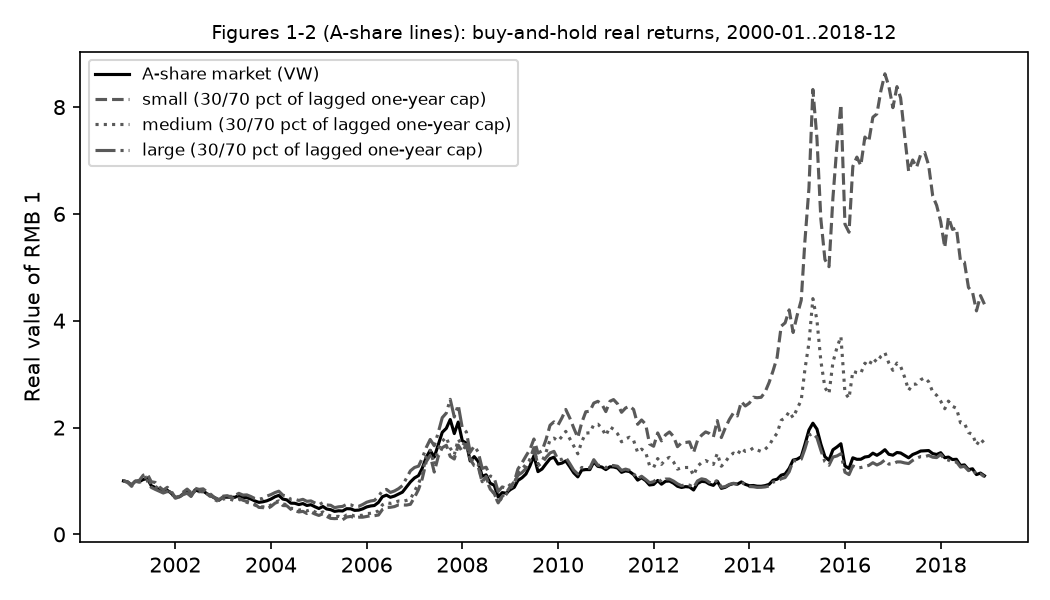

The table this chart was drawn from, first rows:
, all, small, medium, large
2000-12, 1.0, 1.0, 1.0, 1.0
2001-01, 0.9818, 0.973, 0.9809, 0.9845
2001-02, 0.9225, 0.8988, 0.9204, 0.9297
2001-03, 0.9957, 0.9935, 1.002, 0.9927
2001-04, 0.9871, 1.01, 0.9956, 0.9766
2001-05, 1.027, 1.108, 1.05, 0.9945
2001-06, 1.046, 1.131, 1.077, 1.008
2001-07, 0.911, 0.985, 0.936, 0.8794
2001-08, 0.8767, 0.9719, 0.9003, 0.8414
2001-09, 0.8286, 0.8887, 0.8412, 0.8065
2001-10, 0.7877, 0.8283, 0.7931, 0.774
2001-11, 0.8239, 0.8813, 0.8354, 0.803
2001-12, 0.7689, 0.8061, 0.7754, 0.7554
2002-01, 0.69, 0.6869, 0.6768, 0.6943
2002-02, 0.7019, 0.7145, 0.6943, 0.6999
2002-03, 0.7555, 0.7895, 0.7595, 0.743
2002-04, 0.7904, 0.8477, 0.7999, 0.7704
2002-05, 0.725, 0.7815, 0.7275, 0.7088
2002-06, 0.8344, 0.8629, 0.8187, 0.8315
2002-07, 0.8049, 0.8418, 0.7957, 0.7973
2002-08, 0.8105, 0.8518, 0.7991, 0.8029
2002-09, 0.7589, 0.7928, 0.7445, 0.7547
2002-10, 0.7189, 0.7448, 0.7026, 0.7173
2002-11, 0.6759, 0.6754, 0.6458, 0.6869
2002-12, 0.64, 0.6452, 0.6097, 0.6501
2003-01, 0.696, 0.7156, 0.6633, 0.7042
2003-02, 0.6963, 0.7239, 0.6675, 0.7012
2003-03, 0.6961, 0.7004, 0.6535, 0.7113
2003-04, 0.6939, 0.6477, 0.6292, 0.7288
2003-05, 0.7289, 0.6747, 0.6584, 0.7678
2003-06, 0.6938, 0.6389, 0.6186, 0.7355
2003-07, 0.687, 0.6157, 0.5986, 0.7387
2003-08, 0.6611, 0.6012, 0.5784, 0.7078
2003-09, 0.6249, 0.5626, 0.5476, 0.6696
2003-10, 0.5992, 0.5044, 0.5065, 0.6591
2003-11, 0.6099, 0.5005, 0.5166, 0.6734
2003-12, 0.6282, 0.4765, 0.5084, 0.7159
2004-01, 0.6608, 0.5203, 0.5486, 0.7446
2004-02, 0.7044, 0.5832, 0.6034, 0.7822
2004-03, 0.7295, 0.6129, 0.6268, 0.808
2004-04, 0.6605, 0.5393, 0.5684, 0.7336
2004-05, 0.6456, 0.5363, 0.5574, 0.715
2004-06, 0.5839, 0.4684, 0.4866, 0.6552
2004-07, 0.5814, 0.4443, 0.4811, 0.6571
2004-08, 0.5577, 0.4193, 0.4525, 0.6347
2004-09, 0.5764, 0.4304, 0.4698, 0.6557
2004-10, 0.5405, 0.3905, 0.4379, 0.6181
2004-11, 0.5545, 0.4175, 0.4619, 0.6262
2004-12, 0.5176, 0.382, 0.4217, 0.5893
2005-01, 0.4835, 0.3539, 0.3861, 0.554
2005-02, 0.5215, 0.3861, 0.4204, 0.5953
2005-03, 0.4749, 0.3362, 0.3692, 0.5498
2005-04, 0.4618, 0.2989, 0.3466, 0.5443
2005-05, 0.4304, 0.2944, 0.3344, 0.4996
2005-06, 0.4413, 0.2985, 0.3364, 0.5155
2005-07, 0.4373, 0.2727, 0.3138, 0.5231
2005-08, 0.4806, 0.3239, 0.3627, 0.562
2005-09, 0.4777, 0.3354, 0.3671, 0.5536
2005-10, 0.4487, 0.3124, 0.3445, 0.5205
2005-11, 0.4539, 0.3213, 0.3505, 0.5247
... 157 more rows
